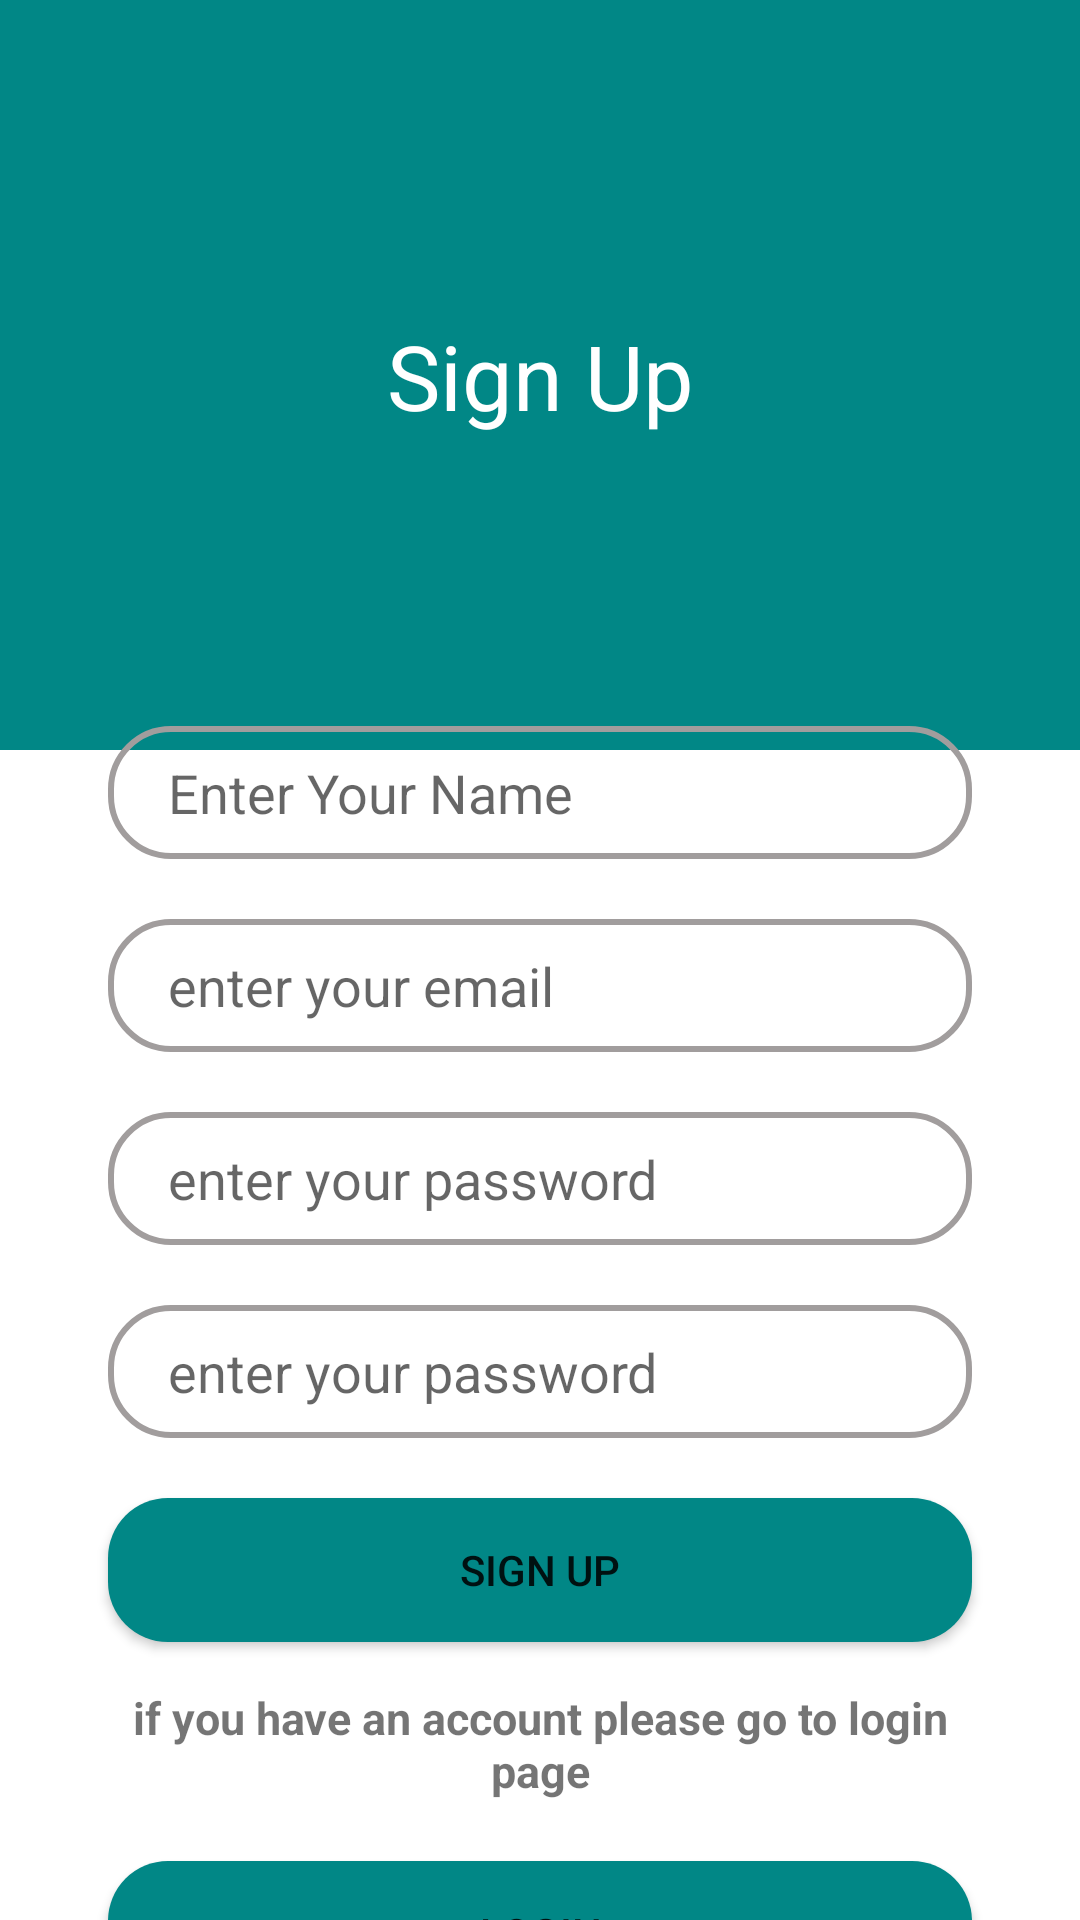

Layout XML and referenced resources for this Android screen:
<!-- AndroidManifest.xml: application theme Theme.Education -->
<!-- res/layout/fragment_sign_up.xml -->
<?xml version="1.0" encoding="utf-8"?>
<androidx.constraintlayout.widget.ConstraintLayout xmlns:android="http://schemas.android.com/apk/res/android"
    xmlns:tools="http://schemas.android.com/tools"
    android:layout_width="match_parent"
    android:layout_height="match_parent"
    android:layout_margin="4dp"
    xmlns:app="http://schemas.android.com/apk/res-auto"
    tools:context=".ui.fragments.SignUpFragment">
    <androidx.constraintlayout.widget.ConstraintLayout
        android:id="@+id/title"
        android:layout_width="match_parent"
        android:layout_height="250dp"
        android:background="@color/teal_700"
        app:layout_constraintEnd_toEndOf="parent"
        app:layout_constraintStart_toStartOf="parent"
        app:layout_constraintTop_toTopOf="parent" >

        <TextView
            android:layout_width="wrap_content"
            android:layout_height="wrap_content"
            android:text="@string/sign_up"
            android:textColor="@color/white"
            android:textSize="30sp"
            app:layout_constraintBottom_toBottomOf="parent"
            app:layout_constraintEnd_toEndOf="parent"
            app:layout_constraintStart_toStartOf="parent"
            app:layout_constraintTop_toTopOf="parent" />


    </androidx.constraintlayout.widget.ConstraintLayout>

    <androidx.constraintlayout.widget.ConstraintLayout
        android:layout_width="match_parent"
        android:layout_height="0dp"
        android:background="@drawable/sign_background"
        app:layout_constraintBottom_toBottomOf="parent"
        app:layout_constraintHeight_percent=".70"
        app:layout_constraintTop_toTopOf="parent"
        app:layout_constraintVertical_bias="1.0"
        tools:layout_editor_absoluteX="0dp">
        <EditText
            android:id="@+id/Name"
            android:layout_width="0dp"
            android:layout_height="wrap_content"
            app:layout_constraintWidth_percent=".8"
            app:layout_constraintVertical_bias=".3"
            app:layout_constraintHorizontal_bias=".5"
            android:paddingStart="20dp"
            android:paddingTop="10dp"
            android:paddingBottom="10dp"
            android:background="@drawable/edit_text_background"
            android:layout_marginTop="50dp"
            android:hint="@string/enter_your_name"
            android:inputType="text"
            app:layout_constraintEnd_toEndOf="parent"
            app:layout_constraintStart_toStartOf="parent"
            app:layout_constraintTop_toTopOf="parent" />

        <EditText
            android:id="@+id/Email"
            android:layout_width="0dp"
            android:layout_height="wrap_content"
            app:layout_constraintWidth_percent=".8"
            app:layout_constraintVertical_bias=".3"
            app:layout_constraintHorizontal_bias=".5"
            android:paddingStart="20dp"
            android:paddingTop="10dp"
            android:paddingBottom="10dp"
            android:background="@drawable/edit_text_background"
            android:layout_marginTop="20dp"
            android:hint="@string/enter_your_email"
            android:inputType="textEmailAddress"
            app:layout_constraintEnd_toEndOf="parent"
            app:layout_constraintStart_toStartOf="parent"
            app:layout_constraintTop_toBottomOf="@id/Name" />

        <EditText

            android:id="@+id/password"
            android:layout_width="0dp"
            android:layout_height="wrap_content"
            app:layout_constraintWidth_percent=".8"
            app:layout_constraintVertical_bias="0"
            app:layout_constraintHorizontal_bias=".5"
            android:paddingStart="20dp"
            android:paddingTop="10dp"
            android:paddingBottom="10dp"
            android:layout_marginTop="20dp"
            android:background="@drawable/edit_text_background"
            android:hint="@string/enter_your_password"
            android:inputType="textPassword"
            app:layout_constraintEnd_toEndOf="parent"
            app:layout_constraintStart_toStartOf="parent"
            app:layout_constraintTop_toBottomOf="@id/Email" />
        <EditText

            android:id="@+id/password2"
            android:layout_width="0dp"
            android:layout_height="wrap_content"
            app:layout_constraintWidth_percent=".8"
            app:layout_constraintVertical_bias="0"
            app:layout_constraintHorizontal_bias=".5"
            android:paddingStart="20dp"
            android:paddingTop="10dp"
            android:paddingBottom="10dp"
            android:layout_marginTop="20dp"
            android:background="@drawable/edit_text_background"
            android:hint="@string/enter_your_password"
            android:inputType="textPassword"
            app:layout_constraintEnd_toEndOf="parent"
            app:layout_constraintStart_toStartOf="parent"
            app:layout_constraintTop_toBottomOf="@id/password" />

        <Button
            android:background="@drawable/button_background"
            android:id="@+id/sign_ip"
            android:layout_width="0dp"
            android:layout_height="wrap_content"
            app:layout_constraintWidth_percent=".8"
            app:layout_constraintVertical_bias="0"
            app:layout_constraintHorizontal_bias=".5"
            android:layout_marginTop="20dp"
            app:backgroundTint="@color/teal_700"
            android:text="@string/sign_up"
            app:layout_constraintEnd_toEndOf="parent"
            app:layout_constraintStart_toStartOf="parent"
            app:layout_constraintTop_toBottomOf="@id/password2" />
        <ProgressBar
            android:id="@+id/progress_bar"
            android:layout_width="25dp"
            android:layout_height="25dp"
            android:layout_marginTop="25dp"
            app:layout_constraintEnd_toEndOf="parent"
            app:layout_constraintStart_toStartOf="parent"
            app:layout_constraintTop_toBottomOf="@id/password2"
            android:visibility="visible"/>


        <TextView
            android:id="@+id/text"
            android:layout_width="0dp"
            android:layout_height="wrap_content"
            app:layout_constraintWidth_percent=".8"
            app:layout_constraintVertical_bias="0"
            app:layout_constraintHorizontal_bias=".5"
            android:textAlignment="center"
            android:layout_marginTop="15dp"
            android:text="@string/if_you_have_an_account_please_go_to_login_page"
            android:textSize="15sp"
            android:textStyle="bold"
            app:layout_constraintEnd_toEndOf="parent"
            app:layout_constraintStart_toStartOf="parent"
            app:layout_constraintTop_toBottomOf="@id/sign_ip" />

        <Button
            android:background="@drawable/button_background"
            android:id="@+id/log_in"
            android:layout_width="0dp"
            android:layout_height="wrap_content"
            app:layout_constraintWidth_percent=".8"
            app:layout_constraintVertical_bias="0"
            app:layout_constraintHorizontal_bias=".5"
            android:layout_marginTop="20dp"
            app:backgroundTint="@color/teal_700"
            android:text="@string/login"
            app:layout_constraintEnd_toEndOf="parent"
            app:layout_constraintStart_toStartOf="parent"
            app:layout_constraintTop_toBottomOf="@id/text" />


    </androidx.constraintlayout.widget.ConstraintLayout>



</androidx.constraintlayout.widget.ConstraintLayout>
<!-- resources referenced by this layout -->
<resources>
  <!-- drawable button_background (drawable) -->
  <?xml version="1.0" encoding="utf-8"?>
  <shape xmlns:android="http://schemas.android.com/apk/res/android"
      android:shape="rectangle">
      <solid android:color="@color/teal_700"/>
      <corners android:radius="20dp"/>
  
  </shape>
  <!-- drawable edit_text_background (drawable) -->
  <?xml version="1.0" encoding="utf-8"?>
  <shape xmlns:android="http://schemas.android.com/apk/res/android"
       android:shape="rectangle">
  <corners android:radius="20dp"/>
      <stroke android:width="2dp"
          android:color="#A19D9D"/>
  </shape>
  <string name="enter_your_email">enter your email</string>
  <string name="enter_your_name">Enter Your Name</string>
  <string name="enter_your_password">enter your password</string>
  <string name="if_you_have_an_account_please_go_to_login_page">if you have an account please go to login page</string>
  <string name="login">LOGIN</string>
  <string name="sign_up">Sign Up</string>
  <style name="Theme.Education" parent="Theme.MaterialComponents.DayNight.NoActionBar">
          
          <item name="colorPrimary">@color/purple_500</item>
          <item name="colorPrimaryVariant">@color/purple_700</item>
          <item name="colorOnPrimary">@color/white</item>
          
          <item name="colorSecondary">@color/teal_200</item>
          <item name="colorSecondaryVariant">@color/teal_700</item>
          <item name="colorOnSecondary">@color/black</item>
          
          <item name="android:statusBarColor" tools:targetApi="l">?attr/colorPrimaryVariant</item>
          
      </style>
  <!-- not gathered from this repository: default colours our renderer supplied (Android Studio template values) -->
  <color name="purple_500">#FF6200EE</color>
  <color name="purple_700">#FF3700B3</color>
  <color name="teal_200">#FF03DAC5</color>
  <color name="teal_700">#FF018786</color>
  <color name="black">#FF000000</color>
  <color name="white">#FFFFFFFF</color>
</resources>
